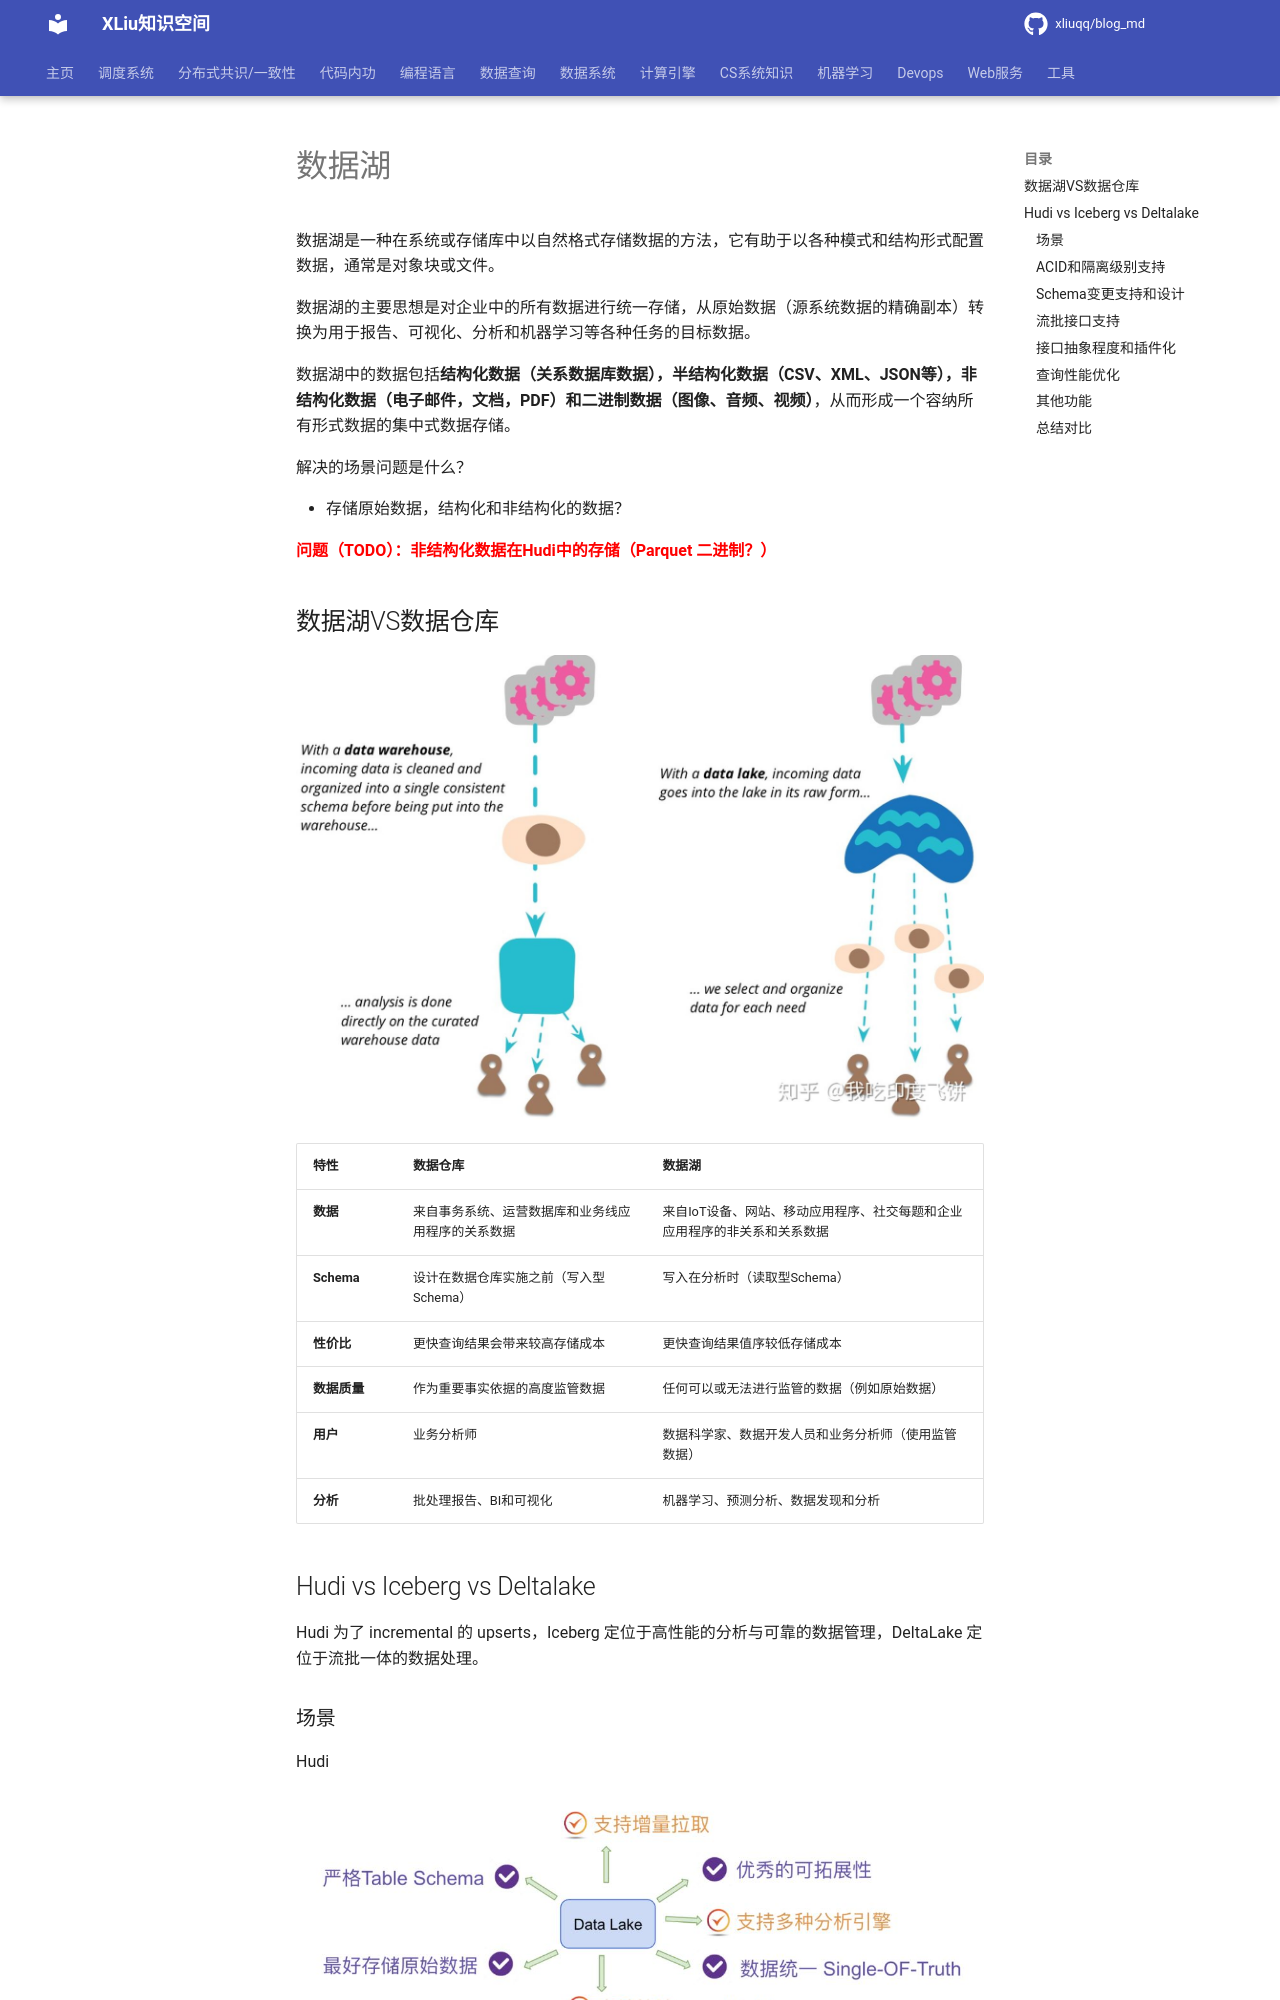

repository: xliuqq/blog_md · page: data_system/data_lake/compare.html · generator: mkdocs

# 数据湖

数据湖是一种在系统或存储库中以自然格式存储数据的方法，它有助于以各种模式和结构形式配置数据，通常是对象块或文件。

数据湖的主要思想是对企业中的所有数据进行统一存储，从原始数据（源系统数据的精确副本）转换为用于报告、可视化、分析和机器学习等各种任务的目标数据。

数据湖中的数据包括**结构化数据（关系数据库数据），半结构化数据（CSV、XML、JSON等），非结构化数据（电子邮件，文档，PDF）和二进制数据（图像、音频、视频）**，从而形成一个容纳所有形式数据的集中式数据存储。



解决的场景问题是什么？

- 存储原始数据，结构化和非结构化的数据？

<font style="color:red"> **问题（TODO）：非结构化数据在Hudi中的存储（Parquet 二进制？）**</font>
